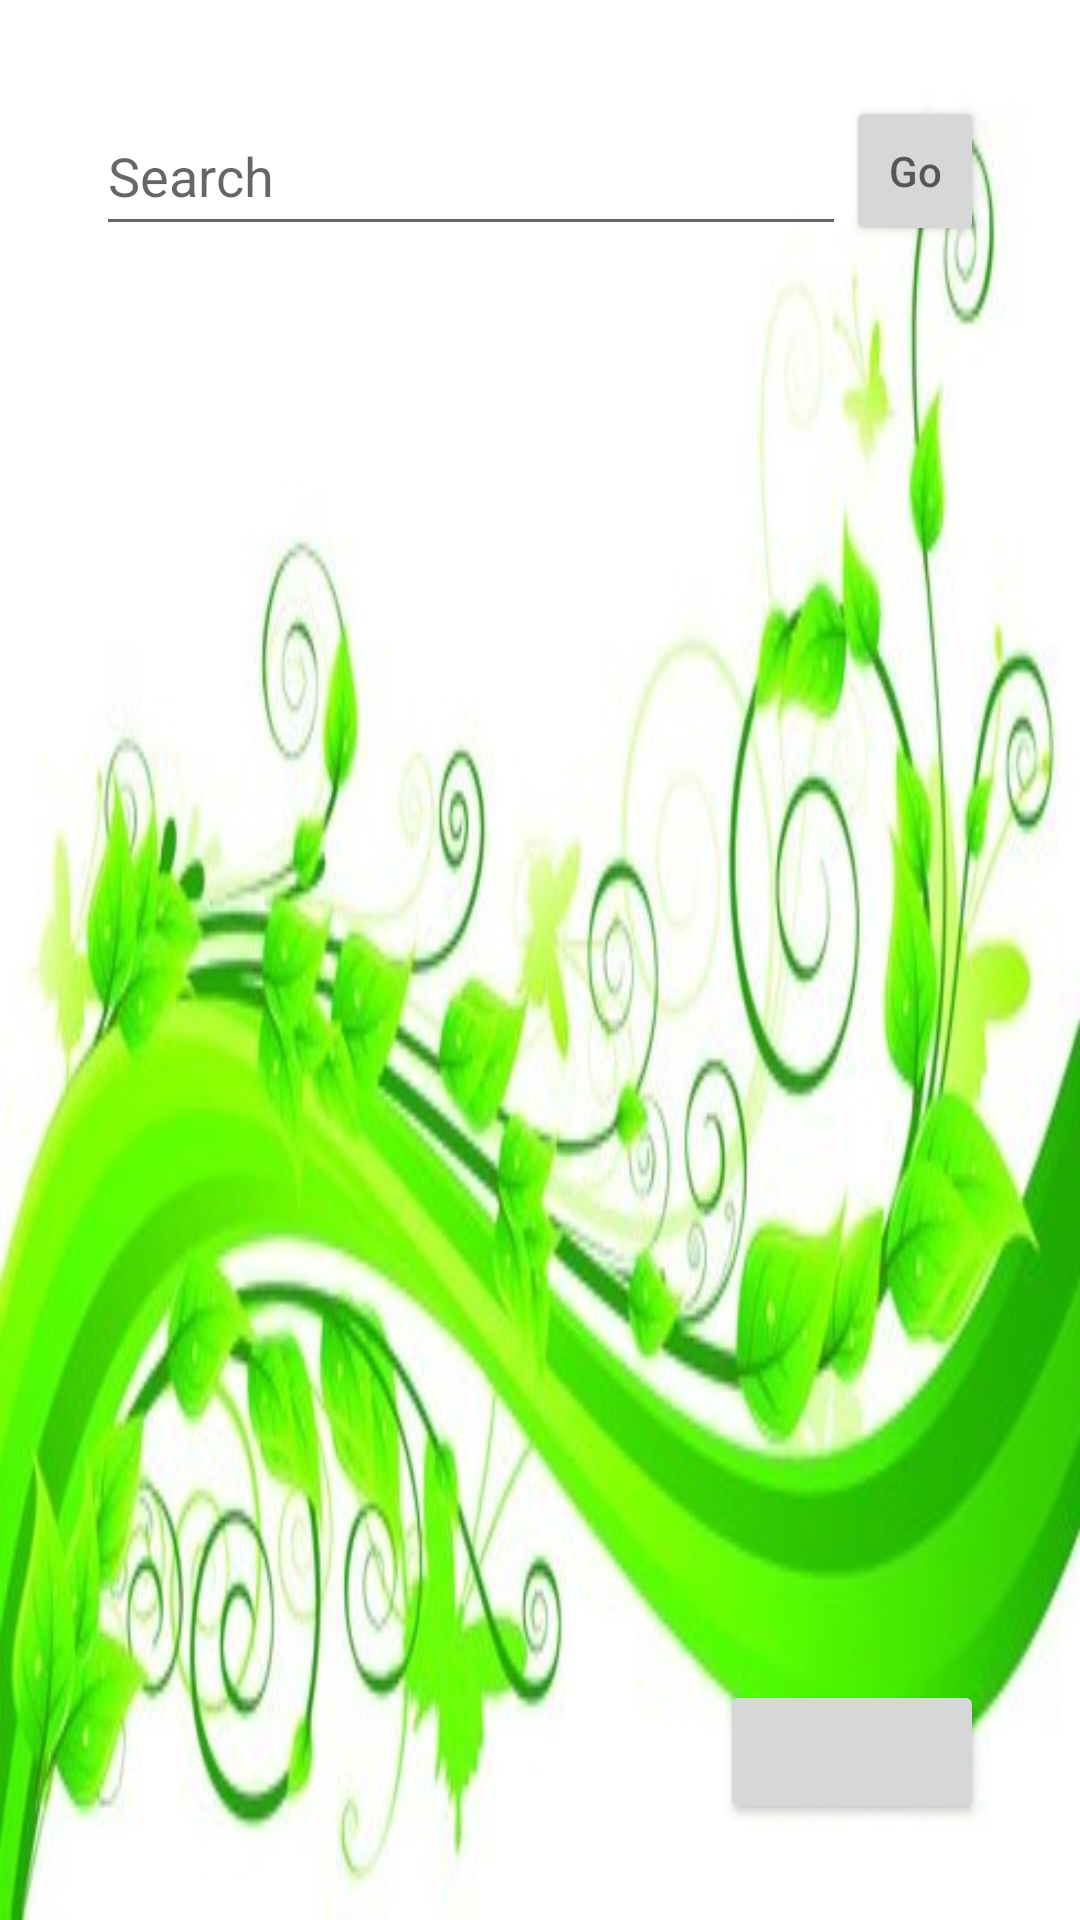

Android layout source for this screen:
<!-- AndroidManifest.xml: application theme AppTheme -->
<!-- res/layout/activity_main.xml -->
<?xml version="1.0" encoding="utf-8"?>
<RelativeLayout xmlns:android="http://schemas.android.com/apk/res/android"
    xmlns:tools="http://schemas.android.com/tools"
    android:layout_width="match_parent"
    android:layout_height="match_parent"
    android:paddingBottom="@dimen/activity_vertical_margin"
    android:paddingLeft="@dimen/activity_horizontal_margin"
    android:paddingRight="@dimen/activity_horizontal_margin"
    android:paddingTop="@dimen/activity_vertical_margin"
    android:background="@drawable/background"
    tools:context="com.example.supplify2.MainActivity">

    <RelativeLayout
        android:id="@+id/search_button"
        android:layout_width="match_parent"
        android:layout_height="50dp">

        <EditText
            android:id="@+id/search_target"
            android:layout_width="250dp"
            android:layout_height="match_parent"
            android:hint="Search"/>
        <Button
            android:id="@+id/go_to_drugs"
            android:layout_width="50dp"
            android:layout_height="match_parent"
            android:hint="Go"
            android:layout_marginLeft="250dp"
            />
    </RelativeLayout>

    <RelativeLayout
        android:layout_below="@id/search_button"
        android:layout_width="match_parent"
        android:layout_height="match_parent"
        android:layout_marginTop="40dp">

    </RelativeLayout>

    <Button
        android:layout_width="wrap_content"
        android:layout_height="wrap_content"
        android:id="@+id/go_to_history"
        android:layout_alignParentBottom="true"
        android:layout_alignParentRight="true"
        android:layout_alignParentEnd="true"
        />
</RelativeLayout>
<!-- resources referenced by this layout -->
<resources>
  <dimen name="activity_horizontal_margin">32dp</dimen>
  <dimen name="activity_vertical_margin">32dp</dimen>
  <!-- drawable background: jpg bitmap (drawable, 35837 bytes) -->
  <style name="AppTheme" parent="Theme.AppCompat.Light.DarkActionBar">
          
          <item name="colorPrimary">@color/SupLightGreen</item>
          <item name="colorPrimaryDark">@color/SupLightGreen</item>
          <item name="colorAccent">@color/SupWhite</item>
      </style>
  <color name="SupLightGreen">#2AFC98</color>
  <color name="SupWhite">#FCFAF9</color>
</resources>
